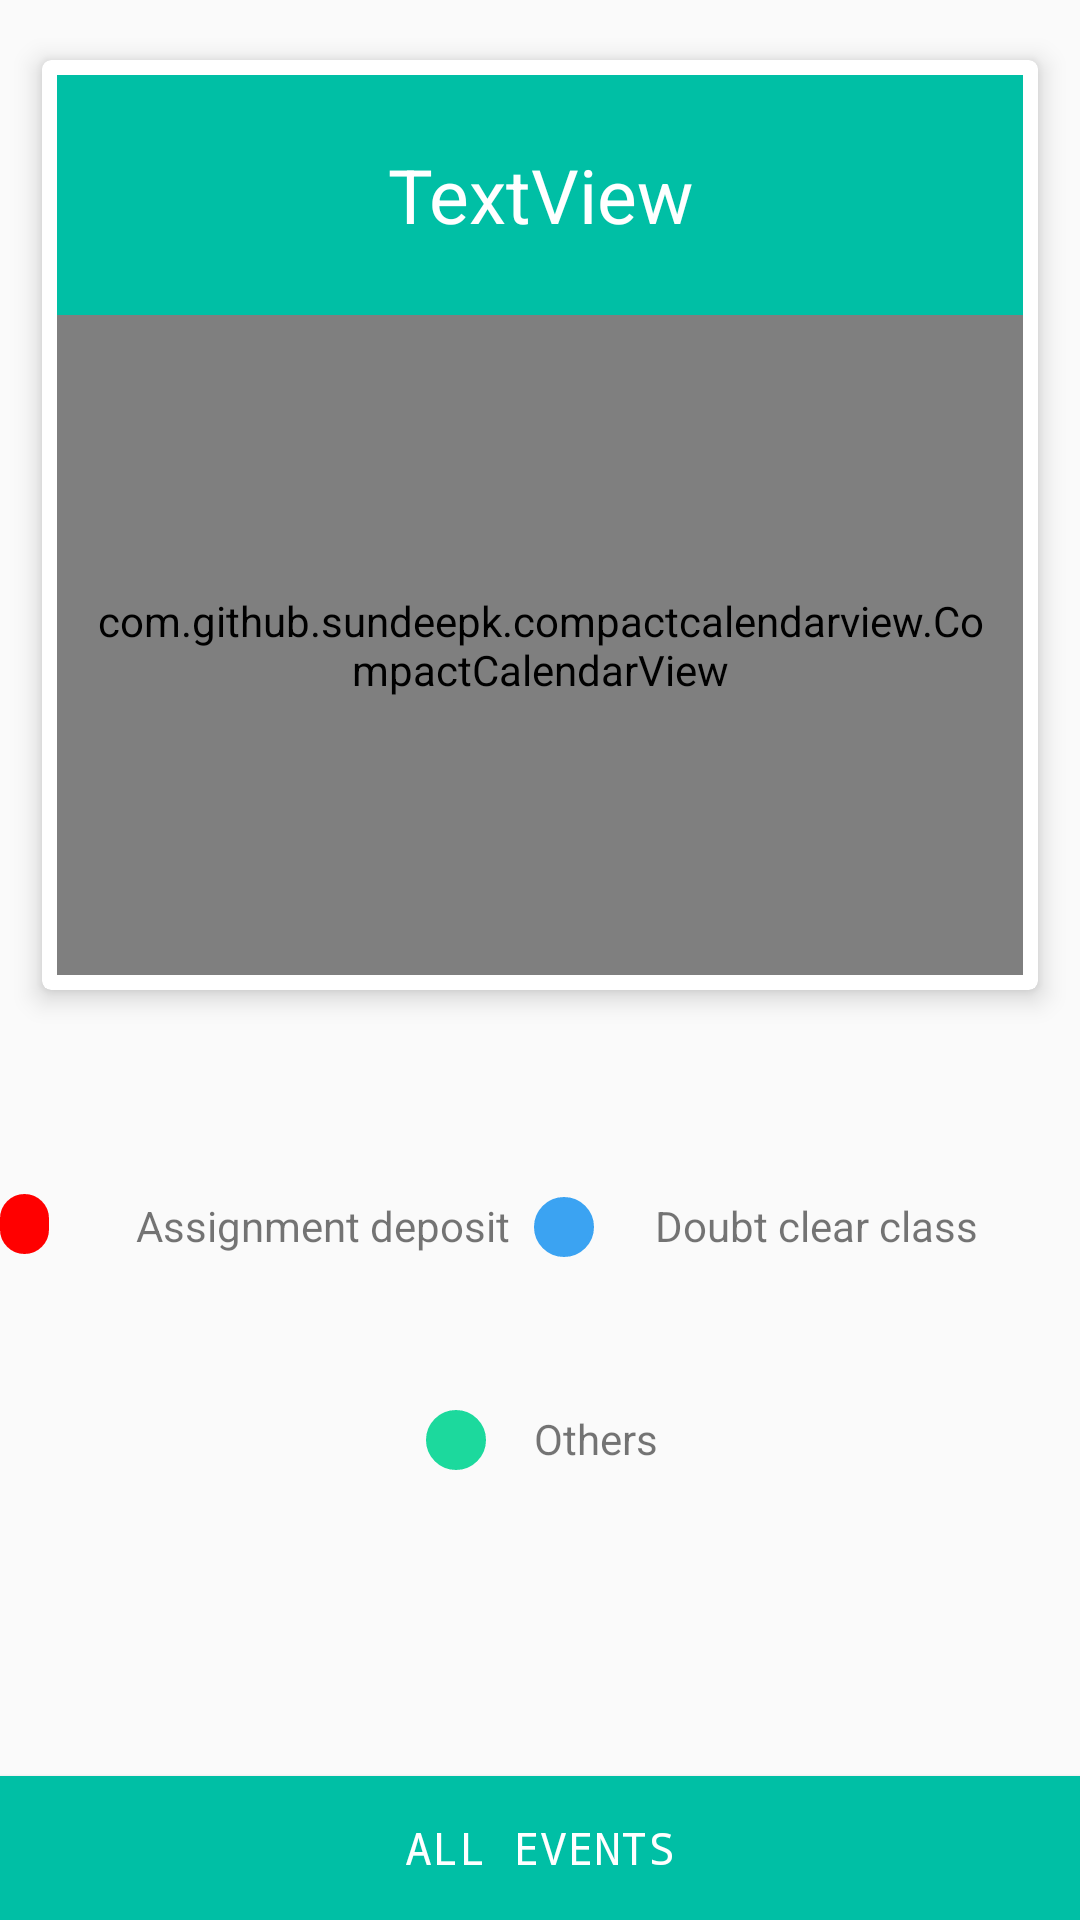

The Android layout XML behind this screen, and the referenced resources:
<!-- AndroidManifest.xml: application theme MyMaterialTheme -->
<!-- res/layout/activity_parent_calendar_view.xml -->
<?xml version="1.0" encoding="utf-8"?>
<RelativeLayout
    xmlns:android="http://schemas.android.com/apk/res/android"
    xmlns:card_view="http://schemas.android.com/apk/res-auto"
    android:layout_width="match_parent"
    android:layout_height="match_parent"
    >

    <android.support.v7.widget.CardView

        android:id="@+id/cardview1"
        android:layout_width="fill_parent"
        android:layout_height="wrap_content"
        android:layout_marginLeft="14dp"
        android:layout_marginRight="14dp"
        android:layout_marginTop="20dp"
        android:background="#55000000"
        card_view:cardCornerRadius="3dp"
        card_view:cardElevation="5dp"
        card_view:cardMaxElevation="5dp"
        card_view:contentPadding="5dp">

        <com.github.sundeepk.compactcalendarview.CompactCalendarView xmlns:app="http://schemas.android.com/apk/res-auto"
            android:id="@+id/compactcalendar_view"
            android:layout_width="fill_parent"

            android:layout_height="220dp"
            android:layout_marginTop="80dp"
            android:paddingLeft="10dp"
            android:paddingRight="10dp"
            android:visibility="visible"
            app:compactCalendarOtherMonthDaysTextColor="#1fd432"
            app:compactCalendarBackgroundColor="#fff"
            app:compactCalendarCurrentDayBackgroundColor="#55000000"
            app:compactCalendarCurrentDayIndicatorStyle="no_fill_large_indicator"
            app:compactCalendarCurrentSelectedDayBackgroundColor="#1fd474"
            app:compactCalendarCurrentSelectedDayIndicatorStyle="no_fill_large_indicator"
            app:compactCalendarMultiEventIndicatorColor="#ebff36"
            app:compactCalendarTargetHeight="250dp"
            app:compactCalendarTextColor="#000000"

            app:compactCalendarTextSize="12sp"


            />

        
        
        
        
        
        
        
        
        
        
        
        <RelativeLayout
            android:layout_width="match_parent"
            android:layout_height="80dp"
            android:background="#00bfa5">

            <TextView
                android:id="@+id/textView7"
                android:layout_width="wrap_content"
                android:layout_height="wrap_content"
                android:layout_centerHorizontal="true"
                android:layout_centerVertical="true"
                android:gravity="center"
                android:text="TextView"
                android:textColor="#fff"
                android:textSize="25dp" />
        </RelativeLayout>


    </android.support.v7.widget.CardView>
    <RelativeLayout
        android:layout_width="20dp"
        android:layout_height="20dp"
        android:background="@drawable/border_dot"
        android:layout_marginTop="68dp"
        android:id="@+id/relativeLayout"
        android:layout_below="@+id/cardview1"
        android:layout_toStartOf="@+id/textView14"
        android:layout_marginEnd="29dp"></RelativeLayout>

    <TextView
        android:id="@+id/textView14"
        android:layout_width="wrap_content"
        android:layout_height="wrap_content"
        android:text="Assignment deposit"
        android:layout_marginEnd="8dp"
        android:layout_alignBottom="@+id/relativeLayout"
        android:layout_toStartOf="@+id/relativeLayout2" />

    <RelativeLayout
        android:layout_width="20dp"
        android:layout_height="20dp"
        android:background="@drawable/border_dot_blue"
        android:id="@+id/relativeLayout2"
        android:layout_marginEnd="128dp"
        android:layout_alignTop="@+id/textView15"
        android:layout_alignEnd="@+id/textView15"></RelativeLayout>

    <TextView
        android:id="@+id/textView15"
        android:layout_width="wrap_content"
        android:layout_height="wrap_content"
        android:text="Doubt clear class"
        android:layout_marginEnd="20dp"
        android:layout_alignBaseline="@+id/textView14"
        android:layout_alignBottom="@+id/textView14"
        android:layout_alignEnd="@+id/cardview1" />

    <RelativeLayout
        android:layout_width="20dp"
        android:layout_height="20dp"
        android:background="@drawable/border_dot_green"
        android:id="@+id/relativeLayout3"
        android:layout_below="@+id/relativeLayout2"
        android:layout_toStartOf="@+id/relativeLayout2"
        android:layout_marginEnd="16dp"
        android:layout_marginTop="51dp"></RelativeLayout>

    <TextView
        android:id="@+id/textView16"
        android:layout_width="wrap_content"
        android:layout_height="wrap_content"
        android:text="Others"
        android:layout_alignTop="@+id/relativeLayout3"
        android:layout_alignStart="@+id/relativeLayout2" />

    <Button
        android:id="@+id/button6"
        android:layout_width="match_parent"
        android:layout_height="wrap_content"
        android:textColor="#fff"
        android:background="#00bfa5"
        android:text="All Events"
        android:textSize="15dp"
        android:fontFamily="monospace"
        android:onClick="eventlist"
        android:layout_alignParentBottom="true"
        android:layout_centerHorizontal="true" />

</RelativeLayout>
<!-- resources referenced by this layout -->
<resources>
  <!-- drawable border_dot (drawable) -->
  <?xml version="1.0" encoding="UTF-8"?>
  <shape xmlns:android="http://schemas.android.com/apk/res/android">
      <solid android:color="#ff0000"/>
      <stroke android:width="1dp" android:color="#ff0000" />
      <corners android:radius="10dp"/>
      <padding android:left="0dp" android:top="0dp" android:right="0dp" android:bottom="0dp" />
  </shape>
  <!-- drawable border_dot_blue (drawable) -->
  <?xml version="1.0" encoding="UTF-8"?>
  <shape xmlns:android="http://schemas.android.com/apk/res/android">
      <solid android:color="#3ba3f2"/>
      <stroke android:width="1dp" android:color="#FF3BA3F2" />
      <corners android:radius="10dp"/>
      <padding android:left="0dp" android:top="0dp" android:right="0dp" android:bottom="0dp" />
  </shape>
  <!-- drawable border_dot_green (drawable) -->
  <?xml version="1.0" encoding="UTF-8"?>
  <shape xmlns:android="http://schemas.android.com/apk/res/android">
      <solid android:color="#1cd99d"/>
      <stroke android:width="1dp" android:color="#FF1CD99D" />
      <corners android:radius="10dp"/>
      <padding android:left="0dp" android:top="0dp" android:right="0dp" android:bottom="0dp" />
  </shape>
  <style name="MyMaterialTheme" parent="MyMaterialTheme.Base">
  
      </style>
  <style name="MyMaterialTheme.Base" parent="Theme.AppCompat.Light.DarkActionBar">
          <item name="windowNoTitle">true</item>
          <item name="windowActionBar">false</item>
          <item name="colorPrimary">@color/colorPrimary</item>
          <item name="colorPrimaryDark">@color/colorPrimaryDark</item>
          <item name="colorAccent">@color/colorAccent</item>
      </style>
  <color name="colorPrimary">#3F51B5</color>
  <color name="colorPrimaryDark">#303F9F</color>
  <color name="colorAccent">#FF4081</color>
</resources>
